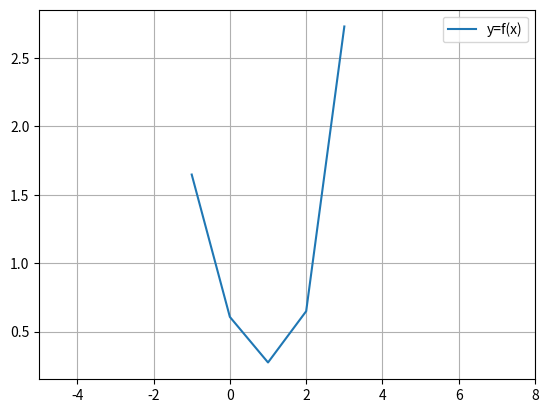

Here is the Python script that generated this plot:
#1
#(a)

import numpy as np

def sigma(a,b):
    val = 0
    for i in range(a,b+1): #b is exclusive
        val = val + i
    return val

N = 100
d = 2.0 * 10 ** (-4)
sum = sigma(0,N) * d
print(sum)

#%%

#(b)
def gauss(gd,gn):
    return 0.5 * gd * gn * (gn+1)

GP = gauss(d,N)
print(GP)

if sum > GP :
    print("Sum is bigger, %f" %sum)
elif sum == GP :
    print("They are same, %f" %sum)
else :
    print("Gauss' product is bigger, %f" %GP)
    
#(c)
print(repr(sum))
print(repr(GP))
#내 결과는 똑같이 나오는데
#차이가 있어야하는거 아닌가

#2
#What is the definition of the Taylor series of a function f(x) around a point x0?
#The Taylor series of a function f(x) around a point x0 is an infinite series that represents f(x) as a sum of its derivatives at x0.

#%%

#3
def f(x):
    return np.exp(-2*x-1)

#(a)
import math # factorial function
def taylorsigma(a,b,x,x0):
    taylorsum = 0
    for i in range (a,b+1):
        taylorsum += 1/math.factorial(i)*(-1)**i*(x-x0)**i
    return taylorsum
    
x0 = -0.5

def taylorf(x):
    return taylorsigma(0,4,x,x0)

x_values = [i for i in range(-1,4)] #x값 범위
y_values = [taylorf(x) for x in x_values]

import matplotlib.pyplot as pl

pl.plot(x_values, y_values, label='y=f(x)')
pl.legend()
pl.xlim(-5,8)
pl.grid() #격자
pl.show()

#(b)

#(c)

#%%

#4
